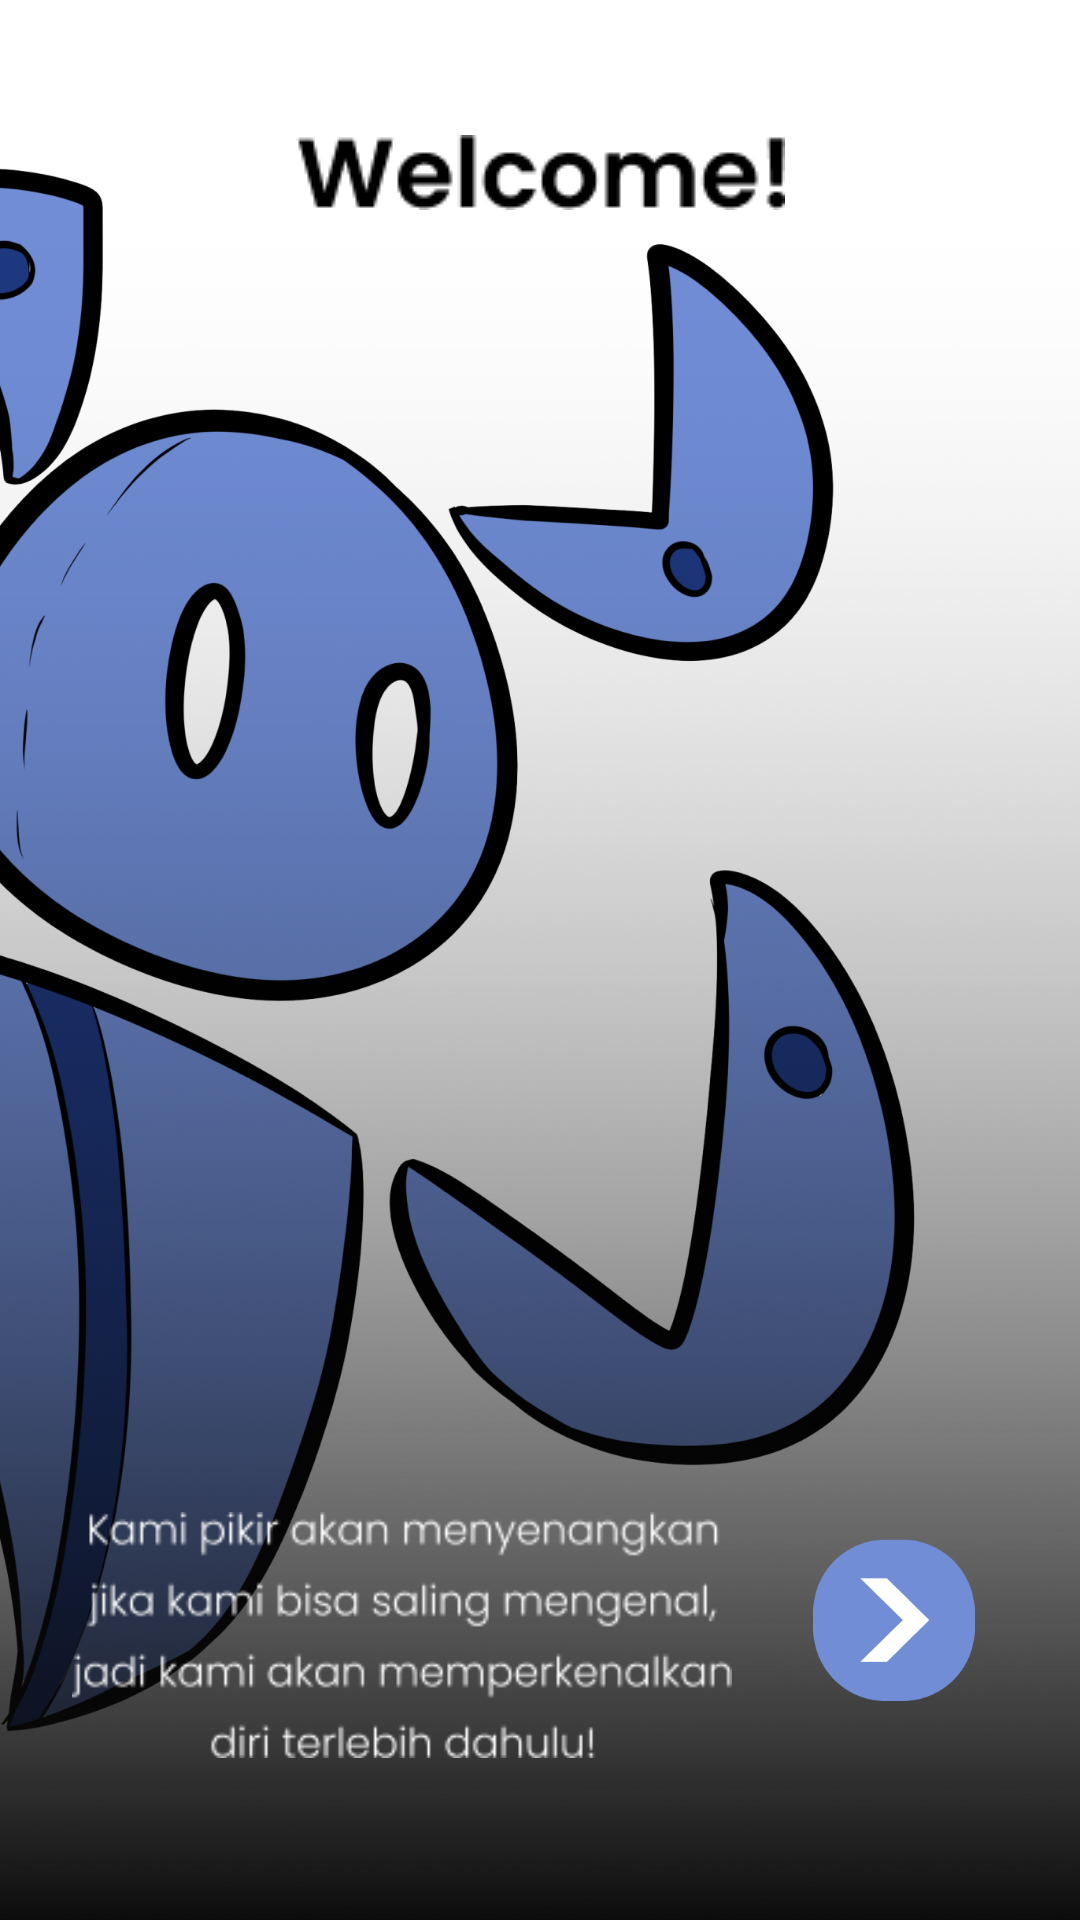

The Android layout XML behind this screen, and the referenced resources:
<!-- AndroidManifest.xml: application theme Theme.STENLI -->
<!-- res/layout/activity_intro.xml -->
<?xml version="1.0" encoding="utf-8"?>
<androidx.constraintlayout.widget.ConstraintLayout xmlns:android="http://schemas.android.com/apk/res/android"
    xmlns:app="http://schemas.android.com/apk/res-auto"
    xmlns:tools="http://schemas.android.com/tools"
    android:layout_width="match_parent"
    android:layout_height="match_parent"
    android:background="@drawable/stenli_mascot"
    tools:context=".IntroActivity">

    <ImageView
        android:id="@+id/imageView"
        android:layout_width="match_parent"
        android:layout_height="match_parent"
        android:background="@drawable/bg_intro"
        app:layout_constraintBottom_toBottomOf="parent" />

    <ImageView
        android:id="@+id/imageView2"
        android:layout_width="wrap_content"
        android:layout_height="wrap_content"
        android:layout_marginTop="45dp"
        app:layout_constraintEnd_toEndOf="parent"
        app:layout_constraintStart_toStartOf="parent"
        app:layout_constraintTop_toTopOf="parent"
        app:srcCompat="@drawable/welcome" />

    <LinearLayout
        android:layout_width="match_parent"
        android:layout_height="wrap_content"
        android:layout_marginStart="24dp"
        android:layout_marginEnd="24dp"
        android:layout_marginBottom="45dp"
        android:orientation="horizontal"
        app:layout_constraintBottom_toBottomOf="@+id/imageView"
        app:layout_constraintEnd_toEndOf="parent"
        app:layout_constraintStart_toStartOf="parent">

        <ImageView
            android:layout_width="220dp"
            android:layout_height="100dp"
            android:layout_marginEnd="20dp"
            android:src="@drawable/intro_greet" />

        <ImageView
            android:id="@+id/btn_intro"
            android:layout_width="68dp"
            android:layout_height="72dp"
            android:onClick="Pindah"
            app:srcCompat="@drawable/btn_intro" />

    </LinearLayout>






</androidx.constraintlayout.widget.ConstraintLayout>
<!-- resources referenced by this layout -->
<resources>
  <!-- drawable bg_intro: png bitmap (drawable-v24, 946571 bytes) -->
  <!-- drawable btn_intro: png bitmap (drawable-v24, 4256 bytes) -->
  <!-- drawable intro_greet: png bitmap (drawable-v24, 6485 bytes) -->
  <!-- drawable stenli_mascot: png bitmap (drawable-v24, 240642 bytes) -->
  <!-- drawable welcome: png bitmap (drawable-v24, 1568 bytes) -->
  <style name="Theme.STENLI" parent="Theme.MaterialComponents.DayNight.DarkActionBar">
          
          <item name="colorPrimary">@color/purple_500</item>
          <item name="colorPrimaryVariant">@color/purple_700</item>
          <item name="colorOnPrimary">@color/white</item>
          
          <item name="colorSecondary">@color/teal_200</item>
          <item name="colorSecondaryVariant">@color/teal_700</item>
          <item name="colorOnSecondary">@color/black</item>
          
          <item name="android:statusBarColor" tools:targetApi="l">?attr/colorPrimaryVariant</item>
          
      </style>
  <color name="purple_500">#FF6200EE</color>
  <color name="purple_700">#FF3700B3</color>
  <color name="white">#FFFFFFFF</color>
  <color name="teal_200">#FF03DAC5</color>
  <color name="teal_700">#FF018786</color>
  <color name="black">#FF000000</color>
</resources>
